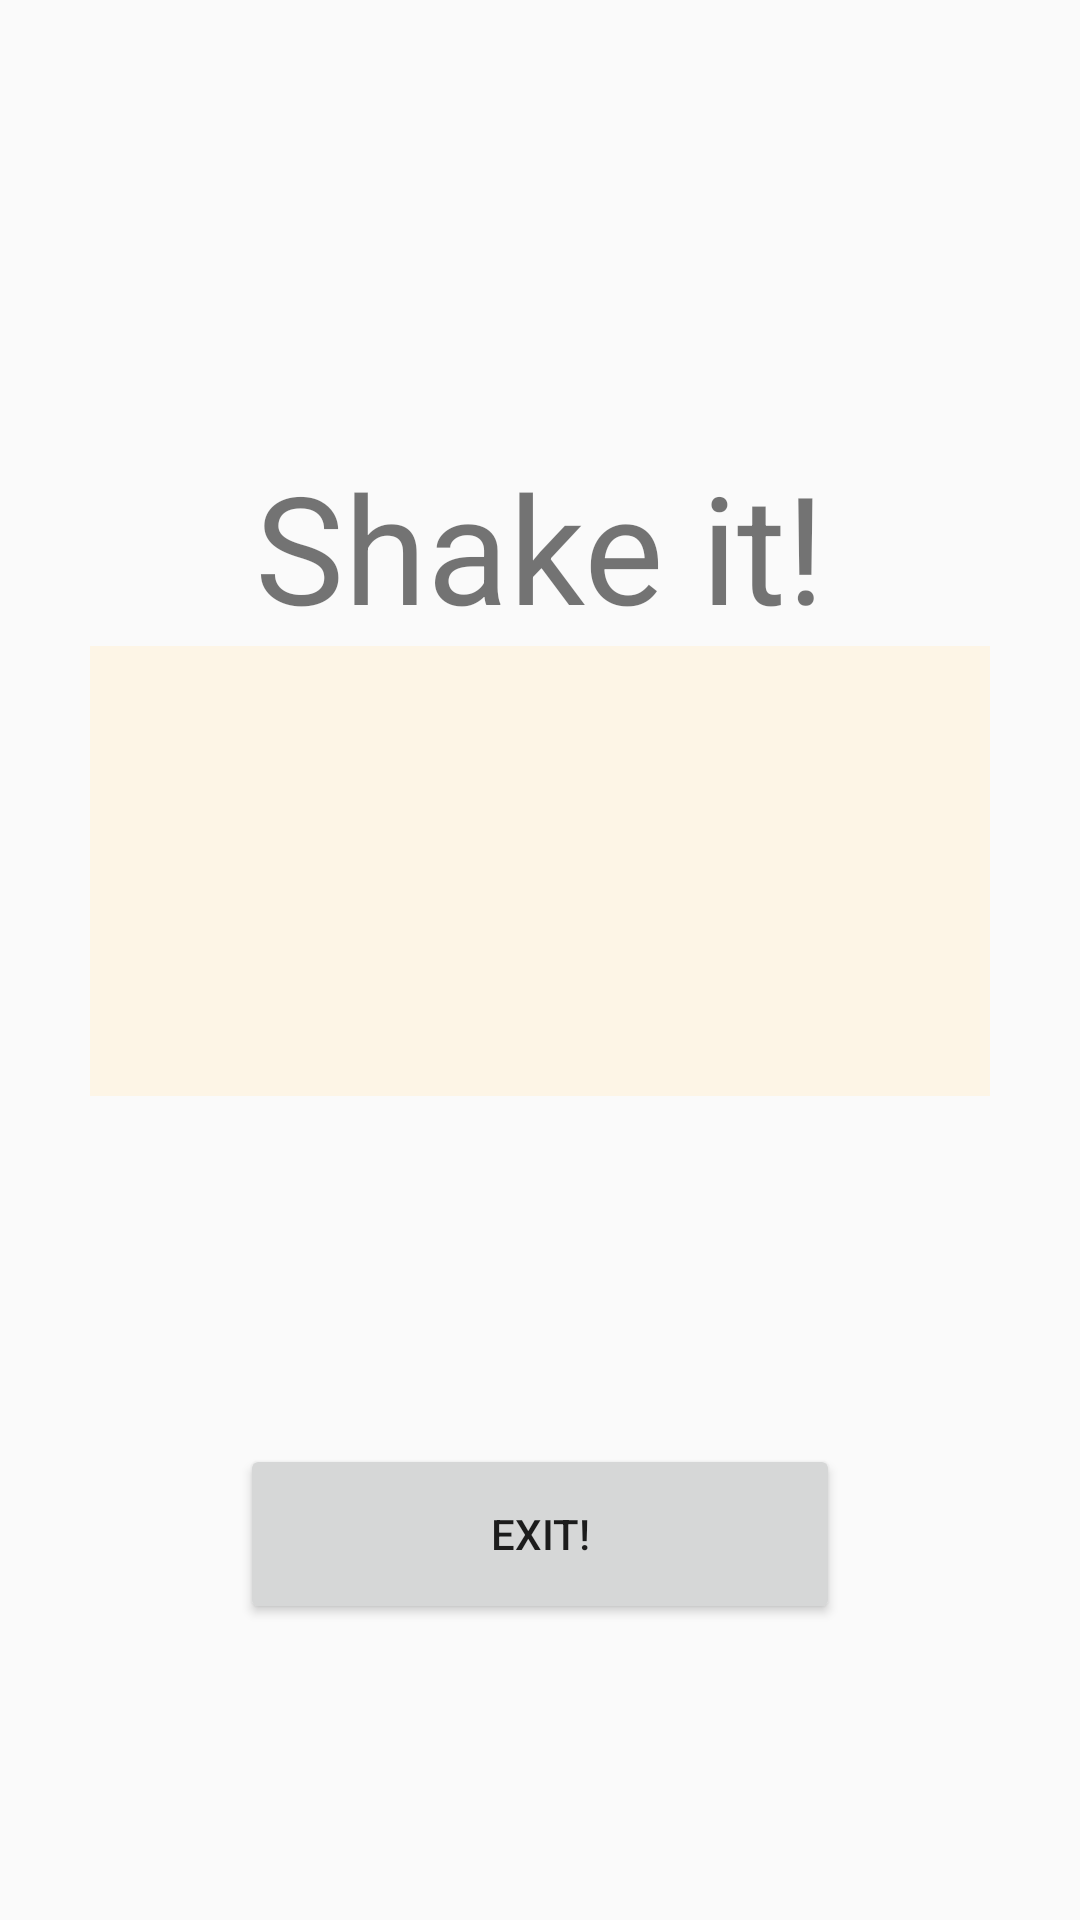

Write the Android layout XML for this screen, with the resource values it uses.
<!-- AndroidManifest.xml: application theme MyMaterialTheme -->
<!-- res/layout/activity_soda.xml -->
<?xml version="1.0" encoding="utf-8"?>
<LinearLayout xmlns:android="http://schemas.android.com/apk/res/android"
    xmlns:tools="http://schemas.android.com/tools"
    android:layout_width="match_parent"
    android:layout_height="match_parent"
    android:orientation="vertical"
    android:gravity="center"
    tools:context=".MainActivity">

    <TextView
        android:id="@+id/txt_title"
        android:layout_marginTop="50dp"
        android:layout_width="wrap_content"
        android:layout_height="wrap_content"
        android:layout_gravity="center"
        android:text="Shake it!"
        android:textSize="50dp"
        />
    <ImageView
        android:id="@+id/soda_glass"
        android:background="@color/colorBluetoothText"
        android:layout_width="300dp"
        android:layout_gravity="center"
        android:layout_height="150dp" />
    <TextView
        android:id="@+id/tv1"
        android:layout_width="200dp"
        android:layout_height="wrap_content" />
    <TextView
        android:id="@+id/tv2"
        android:layout_width="200dp"
        android:layout_height="wrap_content" />
    <TextView
        android:id="@+id/tv3"
        android:layout_width="200dp"
        android:layout_height="wrap_content" />
    <TextView
        android:id="@+id/tv4"
        android:layout_width="200dp"
        android:layout_height="wrap_content" />
    <Button
        android:id="@+id/btn_return"
        android:layout_gravity="center"
        android:layout_marginTop="40dp"
        android:layout_width="200dp"
        android:layout_height="60dp"
        android:text="@string/button_exit"/>
</LinearLayout>
<!-- resources referenced by this layout -->
<resources>
  <color name="colorBluetoothText">#FDF5E6</color>
  <string name="button_exit">Exit!</string>
  <style name="MyMaterialTheme" parent="MyMaterialTheme.Base">
  
      </style>
  <style name="MyMaterialTheme.Base" parent="Theme.AppCompat.Light.DarkActionBar">
          <item name="windowNoTitle">true</item>
          <item name="windowActionBar">false</item>
          <item name="colorPrimary">@color/colorPrimary</item>
          <item name="colorPrimaryDark">@color/colorPrimaryDark</item>
          <item name="colorAccent">@color/colorAccent</item>
      </style>
  <color name="colorPrimary">#984AF5</color>
  <color name="colorPrimaryDark">#6F36CC</color>
  <color name="colorAccent">#984AF5</color>
</resources>
